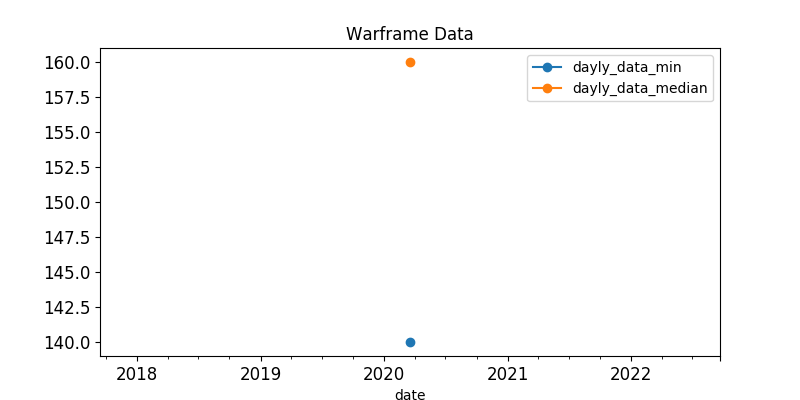

Values plotted in this chart, from the file beside it:
, last_seen, user, status_data, platinum, order_type
6, 2020-03-18, S0NGA, ingame, 500.0, sell
7, 2020-03-18, Darkandgel, ingame, 450.0, sell
9, 2020-03-18, ladon1357, ingame, 600.0, sell
16, 2020-03-18, RoTeeN, ingame, 155.0, sell
20, 2020-03-18, Mazver, ingame, 199.0, sell
36, 2020-03-18, xX_DbK_Xx, online, 350.0, sell
53, 2020-03-18, EidolonLure, ingame, 160.0, sell
55, 2020-03-18, pr0.man, online, 300.0, sell
60, 2020-03-18, ReciproBurst, online, 200.0, sell
82, 2020-03-18, PSvsXBOX, ingame, 200.0, sell
83, 2020-03-18, ItsMomoHD8520, ingame, 150.0, sell
87, 2020-03-18, -Bv-Zilem, ingame, 250.0, sell
98, 2020-03-18, MightyMaMa, ingame, 200.0, sell
105, 2020-03-18, Gucci.., ingame, 275.0, sell
117, 2020-03-18, fgiveme, ingame, 223.0, sell
162, 2020-03-18, VictorD3R, ingame, 180.0, sell
169, 2020-03-18, L3PandaR0ux, ingame, 150.0, sell
184, 2020-03-18, alla0222, ingame, 12312, sell
187, 2020-03-18, Bog-Morfey, ingame, 160.0, sell
200, 2020-03-18, UnderState_, ingame, 160.0, sell
204, 2020-03-18, Sig.Watda, ingame, 175.0, sell
214, 2020-03-18, -Sweety-, ingame, 200.0, sell
226, 2020-03-18, Ethaw, ingame, 160.0, sell
230, 2020-03-18, MAX.Natur, ingame, 160.0, sell
231, 2020-03-18, Fabfi99, ingame, 170.0, sell
237, 2020-03-18, eneki123, ingame, 149.0, sell
249, 2020-03-18, --Q--Xorent, ingame, 150.0, sell
258, 2020-03-18, DevilDriverSS, ingame, 200.0, sell
279, 2020-03-18, DaySleeper_, online, 250.0, sell
310, 2020-03-18, Blade_singer, online, 300.0, sell
324, 2020-03-18, Thunder4Ever, ingame, 220.0, sell
325, 2020-03-18, LanceNoPants, ingame, 155.0, sell
357, 2020-03-18, Goblin_au, ingame, 150.0, sell
365, 2020-03-18, Yahzee, ingame, 150.0, sell
382, 2020-03-18, FrostyDemise, ingame, 240.0, sell
413, 2020-03-18, Komoro4eK, ingame, 185.0, sell
461, 2020-03-18, Skifcha001, ingame, 159.0, sell
468, 2020-03-18, -3EBC-, ingame, 149.0, sell
473, 2020-03-18, Papstschlumpf, ingame, 200.0, sell
476, 2020-03-18, splif_47, ingame, 150.0, sell
480, 2020-03-18, ijinkli, online, 150.0, sell
487, 2020-03-18, MrKartoshkaShow, ingame, 150.0, sell
495, 2020-03-18, Trickshot692, ingame, 150.0, sell
503, 2020-03-18, -WAR-EzioSenpai, ingame, 140.0, sell
505, 2020-03-18, SombraDeLuna, ingame, 198.0, sell
533, 2020-03-18, justinlll2, ingame, 148.0, sell
567, 2020-03-18, .Karlos, ingame, 145.0, sell
589, 2020-03-18, KrokodilSchokolade, ingame, 160.0, sell
610, 2020-03-18, otoufutime, ingame, 140.0, sell
